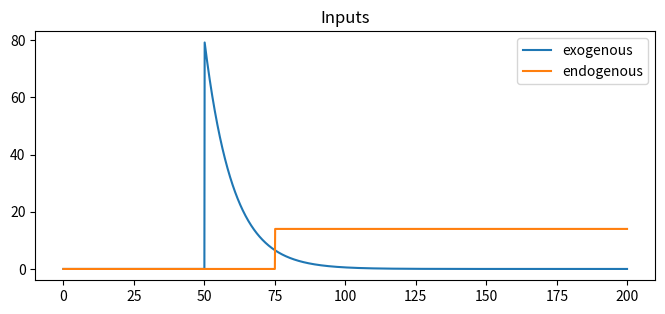

Source code (Python): (Note: this script raises an exception after producing the figure.)
import numpy as np
import matplotlib.pyplot as plt

''' [redacted] '''

def g(u):
    return 1 / (1 + np.exp(-0.07 * u))
## Threshold and gain function:
#u = np.arange(-100, 100, 0.1)
#A = 1 / (1 + np.exp(-0.07 * u))
#plt.plot(u, A)
#plt.hlines(0.85, -100, 100)
#plt.vlines(u[np.argmin(np.abs(A-0.85))], 0, 1)
#plt.show()

##
# Note that the noise is of variance 50
# which is about 5 by step when divided by the time constant of 10 ms

# [redacted]
plt.figure(figsize=(8,11))
time = np.arange(0, 200, 0.1)

plt.subplot(311)
plt.title("Inputs")
a_exo = 80*np.exp(-(time-50)/10) # tau_on
a_exo[time<=50] = 0
plt.plot(time, a_exo)
a_endo = np.zeros(a_exo.shape)
a_endo[time>75] = 14
plt.plot(time, a_endo)
plt.legend(["exogenous", "endogenous"])


noise_t = 50*np.random.randn(len(time))
# simulation with noise:
Ut1noise = [0]
for i in xrange(len(a_endo)):
    Ut1noise.append( Ut1noise[-1] + (-Ut1noise[-1] + a_exo[i] + a_endo[i] + noise_t[i])/10 )
# simulation without noise:
Ut1 = [0]
for i in xrange(len(a_endo)):
    Ut1.append( Ut1[-1] + (-Ut1[-1] + a_exo[i] + a_endo[i])/10 )

plt.subplot(312)
plt.title("Membrane Potential / u(t)")
plt.plot(time, Ut1[0:-1], color= "red")
plt.plot(time, Ut1noise[0:-1], color="pink")
plt.legend(["without noise", "with noise"])

plt.subplot(313)
plt.title("Firing Rate, e.g: \n (1 / (1 + exp(-0.07 * u(t)))) ")
plt.plot(time, g(np.array(Ut1[0:-1]) ) )
plt.plot(time, g(np.array(Ut1noise[0:-1]) ) , color="cyan")
plt.hlines(0.85, 0, 200)
plt.legend(["without noise", "with noise", "Threshold to Saccade"])
plt.tight_layout()
plt.show()